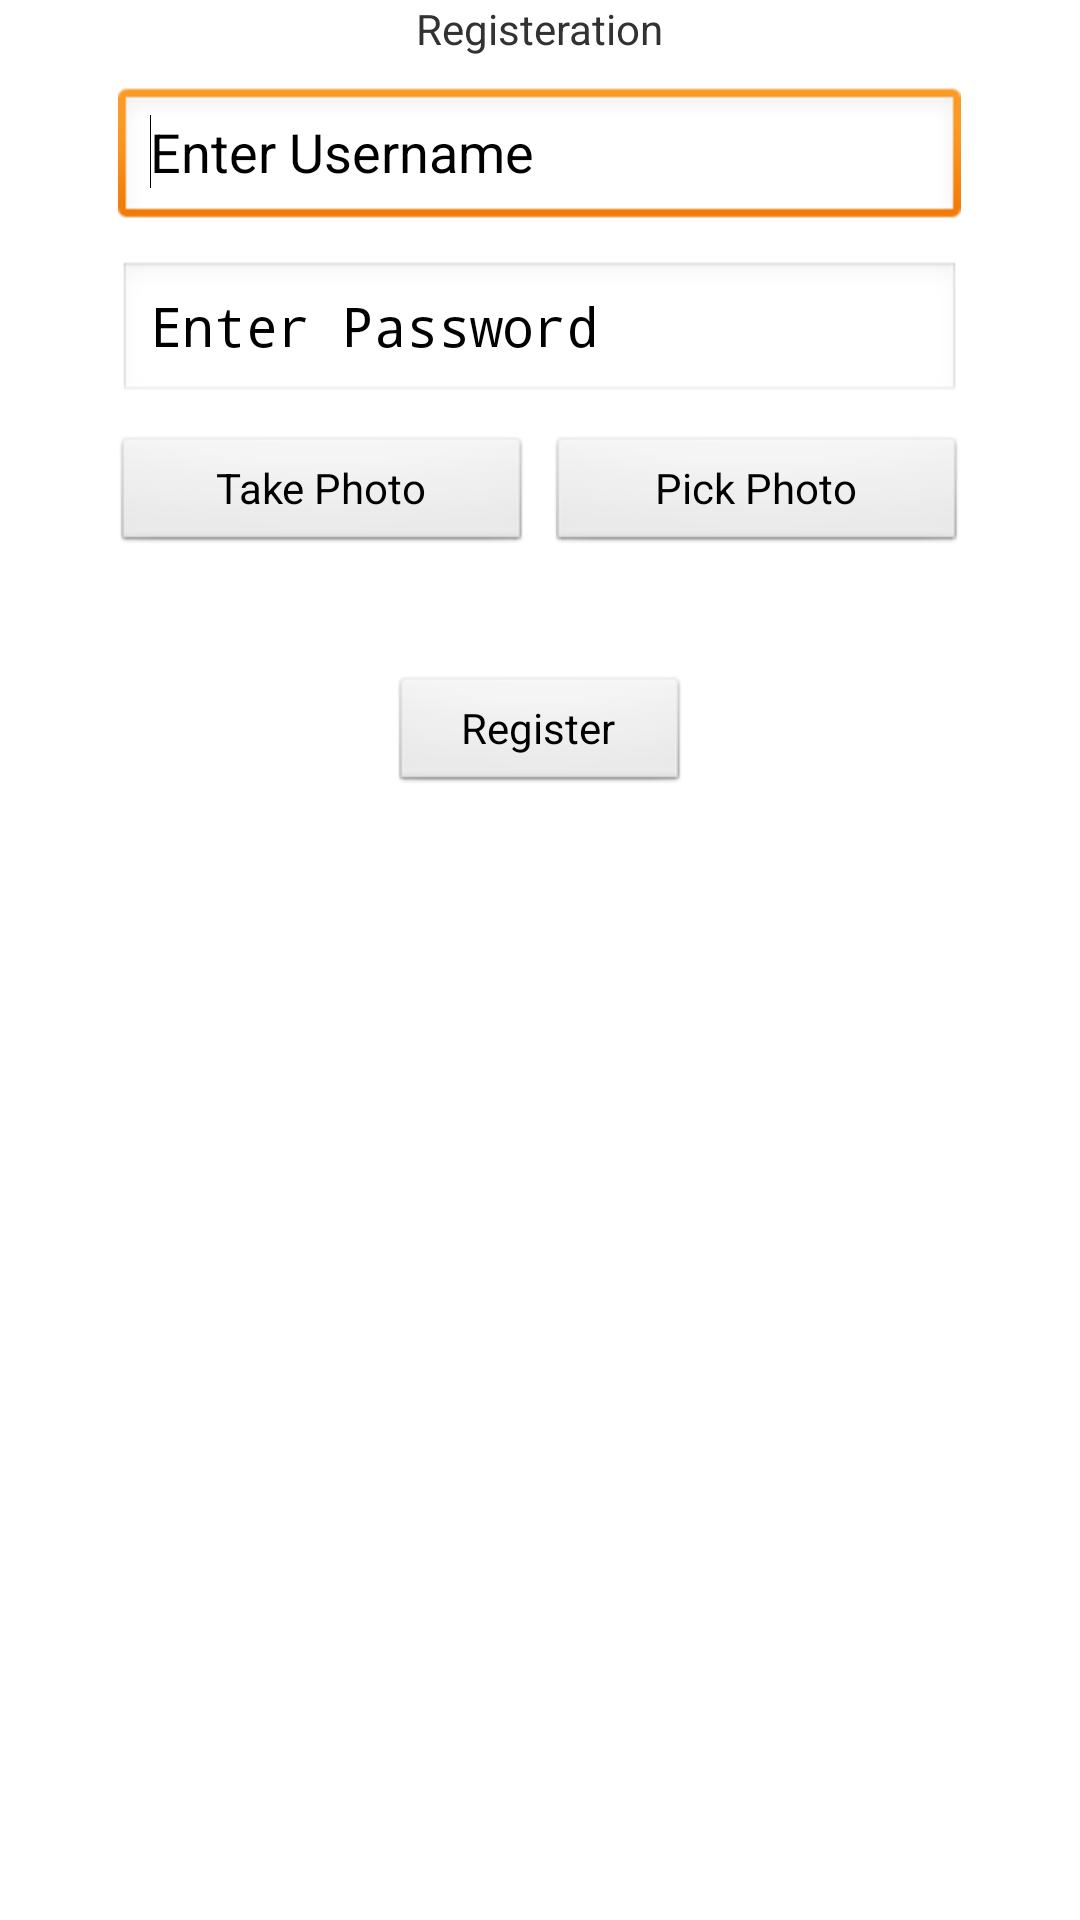

Produce the Android XML layout that renders to this screen, including the resource entries it uses.
<!-- AndroidManifest.xml: application theme AppTheme -->
<!-- res/layout/register.xml -->
<?xml version="1.0" encoding="utf-8"?>
 <RelativeLayout xmlns:android="http://schemas.android.com/apk/res/android"
        android:layout_width="fill_parent"
        android:layout_height="fill_parent">

<LinearLayout
    android:id="@+id/widget36"
    android:layout_width="fill_parent"
    android:layout_height="fill_parent"
    style="?pageBackground"   
    android:layout_alignParentLeft="true"
    android:layout_alignParentTop="true"
    android:orientation="vertical">

    <TextView
        android:id="@+id/register"
        android:layout_width="wrap_content"
        android:layout_height="wrap_content"
        android:layout_gravity="center_horizontal"
        android:text="@string/Registeration"
        style="?text_view_header"/>

    <EditText
        android:id="@+id/enterUsername"
        android:layout_width="281dp"
        android:layout_height="wrap_content"
        android:layout_gravity="center_horizontal"
        android:layout_marginTop="10dp"
        android:textColorHint="#000"
        android:maxLength="8"
        android:inputType="textCapWords"
        android:hint="@string/EnterUsername"
        android:singleLine="true"
        android:textSize="18sp">
        <requestFocus/>
    </EditText>

    <EditText
        android:id = "@+id/enterPassword"
        android:layout_width = "281dp"
        android:layout_height = "wrap_content"
        android:layout_gravity = "center_horizontal"
        android:layout_marginTop = "10dp"
        android:layout_marginBottom = "10dp"
        android:hint = "@string/EnterPassword"
        android:ems = "10"
        android:password="true"
        android:inputType ="numberPassword"
        android:maxLength="3"
        android:textColorHint="#000"
        android:singleLine="true"
        android:textSize="18sp"/>
    
    <TableRow
        android:id="@+id/tableRow1"
        android:layout_width="match_parent"
        android:layout_height="wrap_content"
        android:gravity="center_horizontal">
        
        <Button
	        android:id="@+id/takePhoto"
	        android:layout_width="140dp"
	        android:layout_height="40dp"
	        android:layout_gravity="center_horizontal"
	        android:layout_marginTop="20dp"
	        android:layout_marginRight="5dp"
	        android:text="Take Photo"
	     	style="?button2"/>
        
        <Button
	        android:id="@+id/addPhoto"
	        android:layout_width="140dp"
	        android:layout_height="40dp"
	        android:layout_gravity="center_horizontal"
	        android:layout_marginTop="20dp"
	        android:text="Pick Photo"
	     	style="?button2"/> 
      
    </TableRow>

    <Button
        android:id="@+id/addRegister"
        android:layout_width="100dp"
        android:layout_height="40dp"
        android:layout_gravity="center_horizontal"
        android:layout_marginTop="20dp"
        android:text="@string/Add"
     	style="?button2"/>
</LinearLayout>

</RelativeLayout>
<!-- resources referenced by this layout -->
<resources>
  <string name="Add">Register</string>
  <string name="EnterPassword">Enter Password</string>
  <string name="EnterUsername">Enter Username</string>
  <string name="Registeration">Registeration</string>
  <style name="AppTheme" parent="android:Theme.Light.NoTitleBar" />
</resources>
